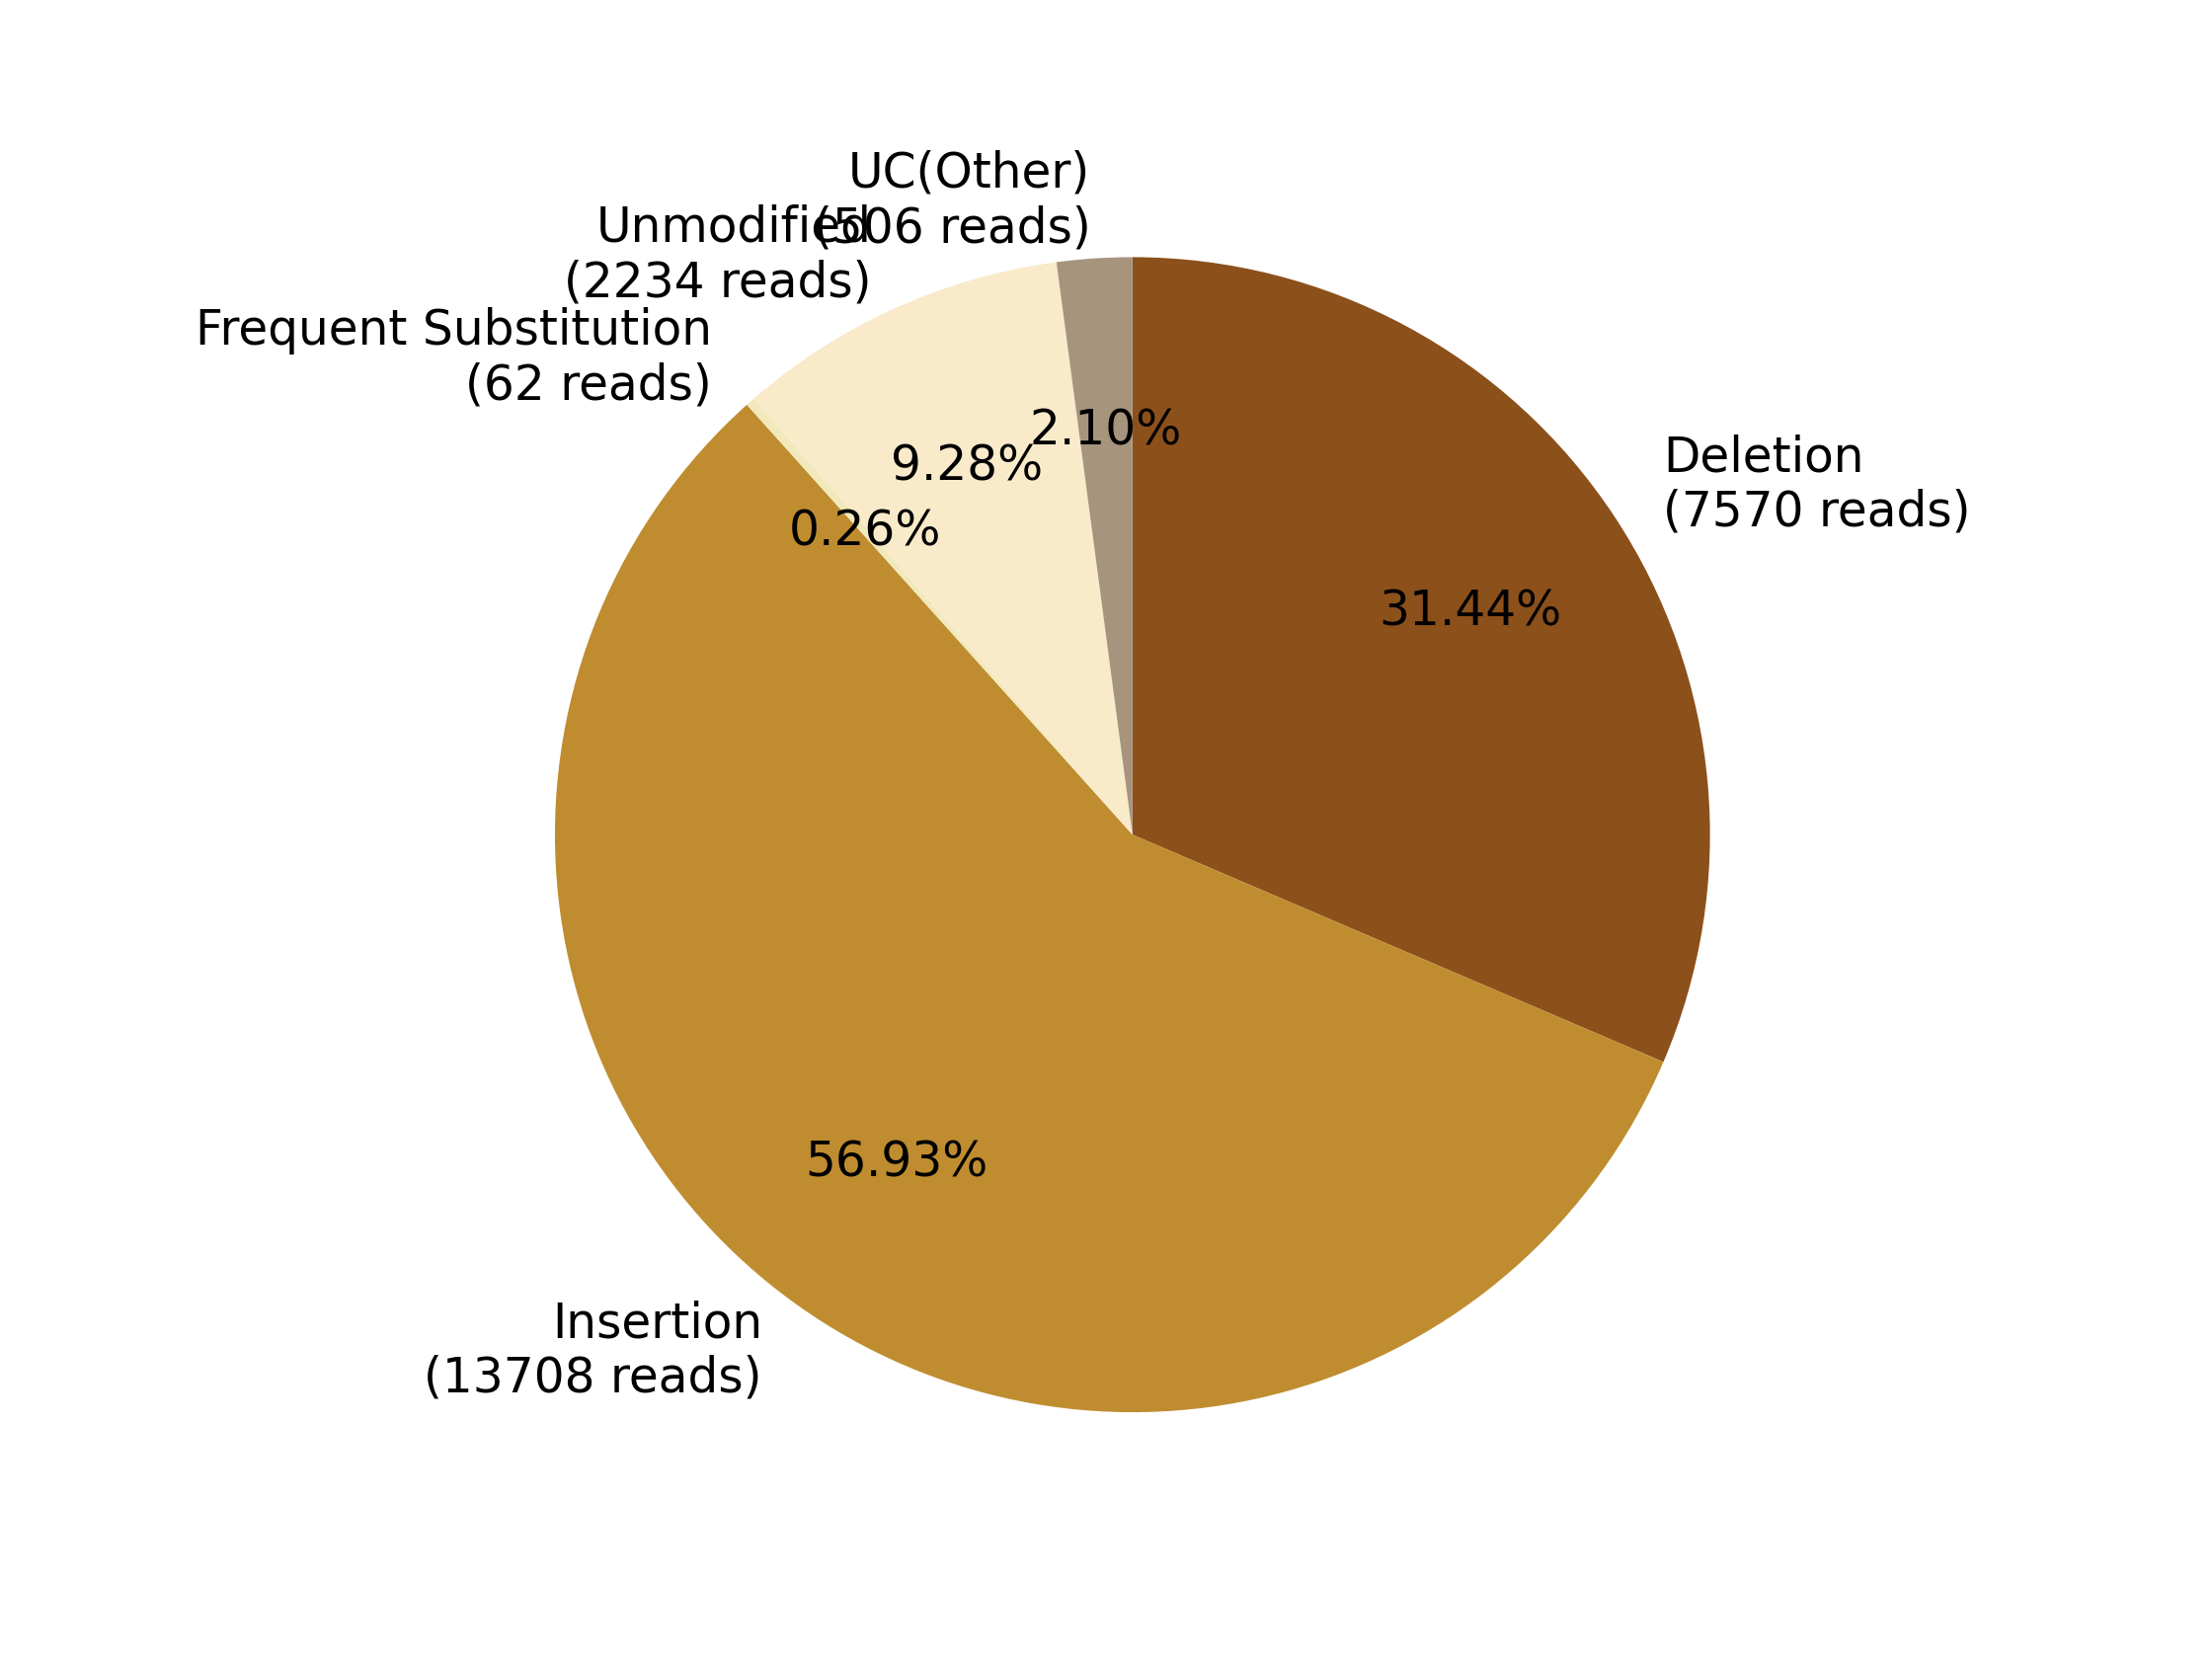

Values plotted in this chart, from the file beside it:
0, 1, 2, 3, 4, 5, 6, 7
, , Deletion?(7570 reads), Insertion?(13708 reads), Frequent Substitution?(62 reads), Unmodified?(2234 reads), , UC(Other)?(506 reads)
0, 0, 7570, 13708, 62, 2234, 0, 506
0.0, 0.0, 31.44, 56.93, 0.2575, 9.277, 0.0, 2.101
